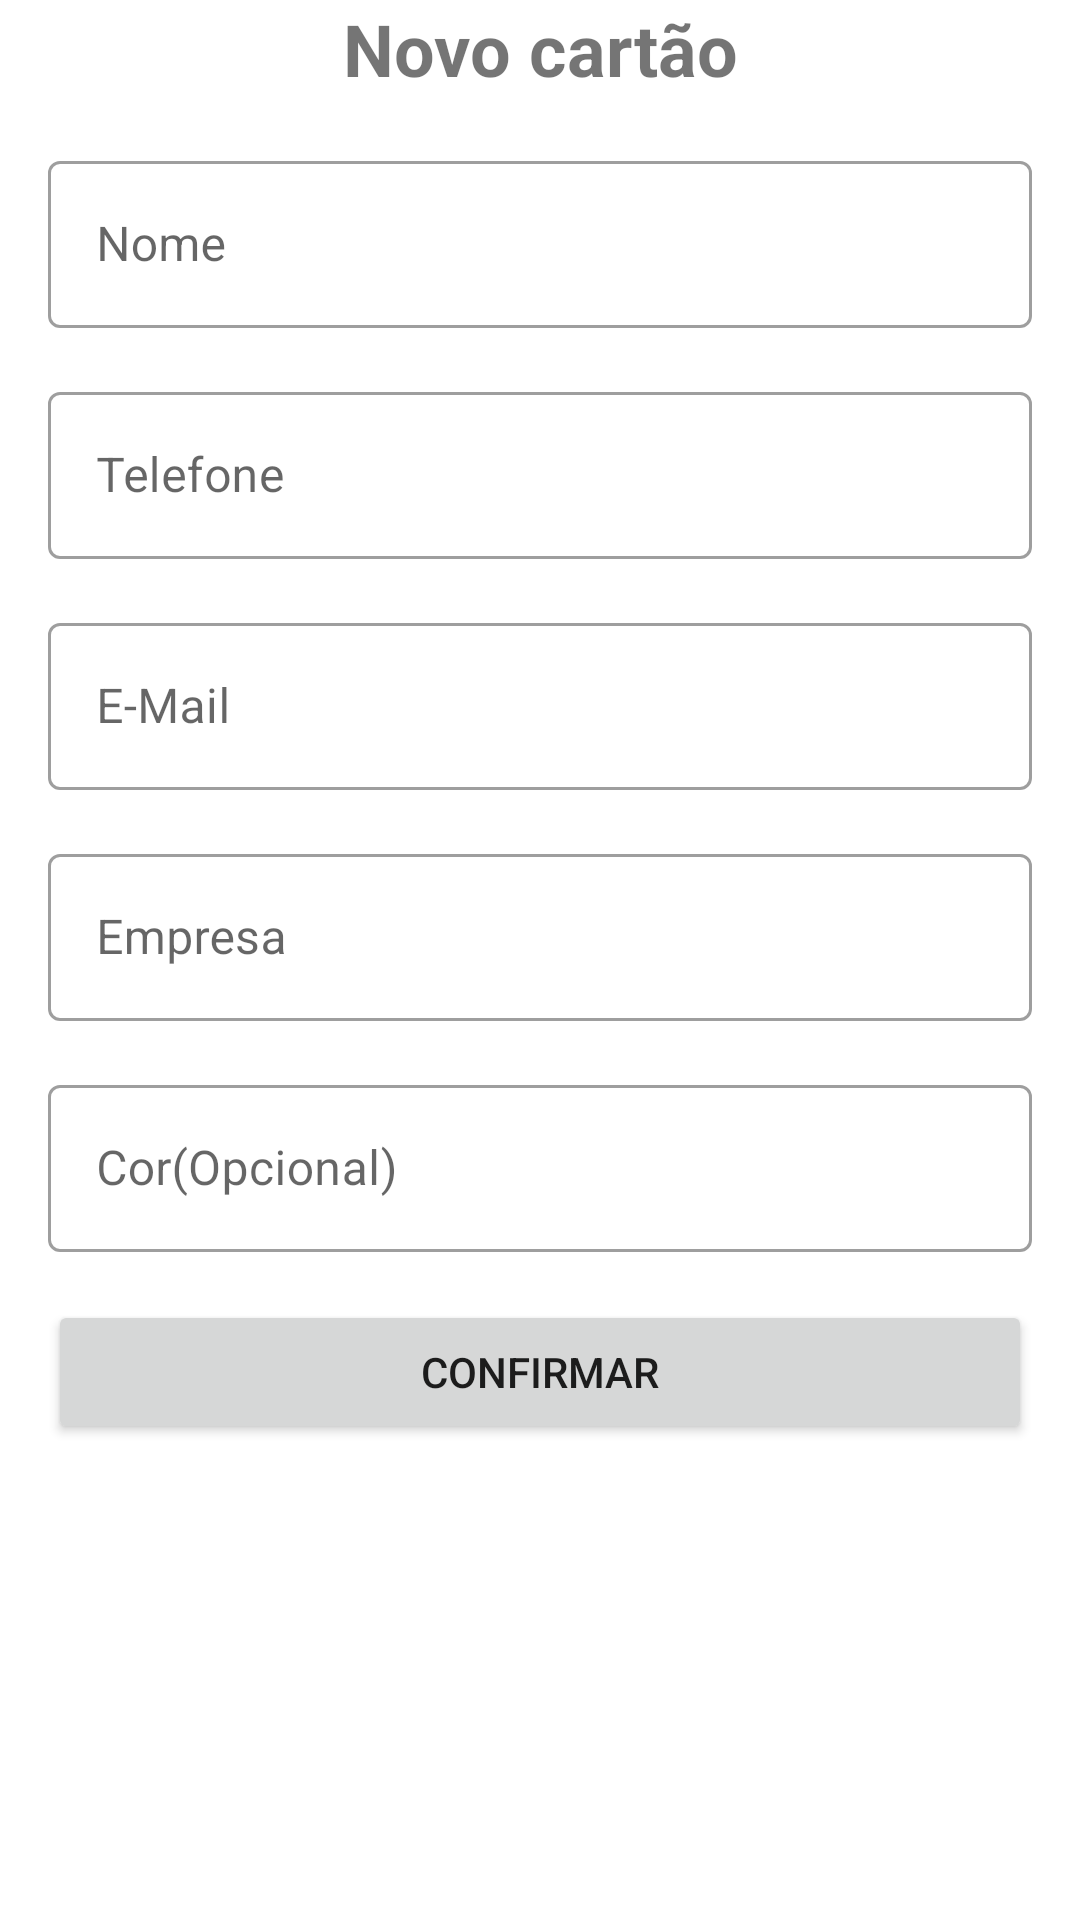

Produce the Android XML layout that renders to this screen, including the resource entries it uses.
<!-- AndroidManifest.xml: application theme Theme.CartãoDeVisitas -->
<!-- res/layout/activity_add_bussiness_card.xml -->
<?xml version="1.0" encoding="utf-8"?>
<androidx.constraintlayout.widget.ConstraintLayout xmlns:android="http://schemas.android.com/apk/res/android"
    xmlns:app="http://schemas.android.com/apk/res-auto"
    xmlns:tools="http://schemas.android.com/tools"
    android:layout_width="match_parent"
    android:layout_height="match_parent"
    tools:context=".activity.AddBusinessCardActivity">

    <com.google.android.material.textfield.TextInputLayout
        android:id="@+id/til_nome"
        style="@style/Widget.MaterialComponents.TextInputLayout.OutlinedBox"
        android:layout_width="match_parent"
        android:layout_height="wrap_content"
        android:layout_margin="16dp"
        android:hint="@string/name"
        app:layout_constraintEnd_toEndOf="parent"
        app:layout_constraintStart_toStartOf="parent"
        app:layout_constraintTop_toBottomOf="@+id/tv_title">

        <com.google.android.material.textfield.TextInputEditText
            android:layout_width="match_parent"
            android:layout_height="wrap_content"
            android:inputType="textPersonName" />

    </com.google.android.material.textfield.TextInputLayout>

    <com.google.android.material.textview.MaterialTextView
        android:id="@+id/tv_title"
        android:layout_width="wrap_content"
        android:layout_height="wrap_content"
        android:text="@string/new_card"
        android:textSize="24sp"
        android:textStyle="bold"
        app:layout_constraintEnd_toEndOf="parent"
        app:layout_constraintStart_toStartOf="parent"
        app:layout_constraintTop_toTopOf="parent" />

    <com.google.android.material.textfield.TextInputLayout
        android:id="@+id/til_telefone"
        style="@style/Widget.MaterialComponents.TextInputLayout.OutlinedBox"
        android:layout_width="match_parent"
        android:layout_height="wrap_content"
        android:layout_margin="16dp"
        android:hint="@string/phone_number"
        app:layout_constraintTop_toBottomOf="@+id/til_nome"
        tools:layout_editor_absoluteX="16dp">

        <com.google.android.material.textfield.TextInputEditText
            android:layout_width="match_parent"
            android:layout_height="wrap_content"
            android:inputType="number" />

    </com.google.android.material.textfield.TextInputLayout>

    <com.google.android.material.textfield.TextInputLayout
        android:id="@+id/til_email"
        style="@style/Widget.MaterialComponents.TextInputLayout.OutlinedBox"
        android:layout_width="match_parent"
        android:layout_height="wrap_content"
        android:layout_margin="16dp"
        android:hint="@string/e_mail"
        app:layout_constraintTop_toBottomOf="@+id/til_telefone"
        tools:layout_editor_absoluteX="16dp">

        <com.google.android.material.textfield.TextInputEditText
            android:layout_width="match_parent"
            android:layout_height="wrap_content"
            android:inputType="textEmailAddress" />

    </com.google.android.material.textfield.TextInputLayout>

    <com.google.android.material.textfield.TextInputLayout
        android:id="@+id/til_empresa"
        style="@style/Widget.MaterialComponents.TextInputLayout.OutlinedBox"
        android:layout_width="match_parent"
        android:layout_height="wrap_content"
        android:layout_margin="16dp"
        android:hint="@string/business"
        app:layout_constraintTop_toBottomOf="@+id/til_email"
        tools:layout_editor_absoluteX="16dp">

        <com.google.android.material.textfield.TextInputEditText
            android:layout_width="match_parent"
            android:layout_height="wrap_content"
            android:inputType="text" />

    </com.google.android.material.textfield.TextInputLayout>

    <com.google.android.material.textfield.TextInputLayout
        android:id="@+id/til_cor"
        style="@style/Widget.MaterialComponents.TextInputLayout.OutlinedBox"
        android:layout_width="match_parent"
        android:layout_height="wrap_content"
        android:layout_margin="16dp"
        android:hint="@string/cor_opcional"
        app:layout_constraintTop_toBottomOf="@+id/til_empresa"
        tools:layout_editor_absoluteX="16dp">

        <com.google.android.material.textfield.TextInputEditText
            android:layout_width="match_parent"
            android:layout_height="wrap_content"
            android:inputType="text" />

    </com.google.android.material.textfield.TextInputLayout>

    <Button
        android:id="@+id/btn_saveBussinessCard"
        android:layout_width="match_parent"
        android:layout_height="wrap_content"
        android:text="@string/confirm"
        android:layout_margin="16dp"
        app:layout_constraintEnd_toEndOf="parent"
        app:layout_constraintStart_toStartOf="parent"
        app:layout_constraintTop_toBottomOf="@+id/til_cor" />

</androidx.constraintlayout.widget.ConstraintLayout>
<!-- resources referenced by this layout -->
<resources>
  <string name="business">Empresa</string>
  <string name="confirm">Confirmar</string>
  <string name="cor_opcional">Cor(Opcional)</string>
  <string name="e_mail">E-Mail</string>
  <string name="name">Nome</string>
  <string name="new_card">Novo cartão</string>
  <string name="phone_number">Telefone</string>
  <style name="Theme.CartãoDeVisitas" parent="Theme.MaterialComponents.DayNight.NoActionBar">
          
          <item name="colorPrimary">@color/purple_500</item>
          <item name="colorPrimaryVariant">@color/purple_700</item>
          <item name="colorOnPrimary">@color/white</item>
          
          <item name="colorSecondary">@color/teal_200</item>
          <item name="colorSecondaryVariant">@color/teal_700</item>
          <item name="colorOnSecondary">@color/white</item>
          
          <item name="android:statusBarColor" tools:targetApi="l">?attr/colorPrimaryVariant</item>
          
      </style>
  <color name="purple_500">#FF6200EE</color>
  <color name="purple_700">#FF3700B3</color>
  <color name="white">#FFFFFFFF</color>
  <color name="teal_200">#FF03DAC5</color>
  <color name="teal_700">#FF018786</color>
</resources>
